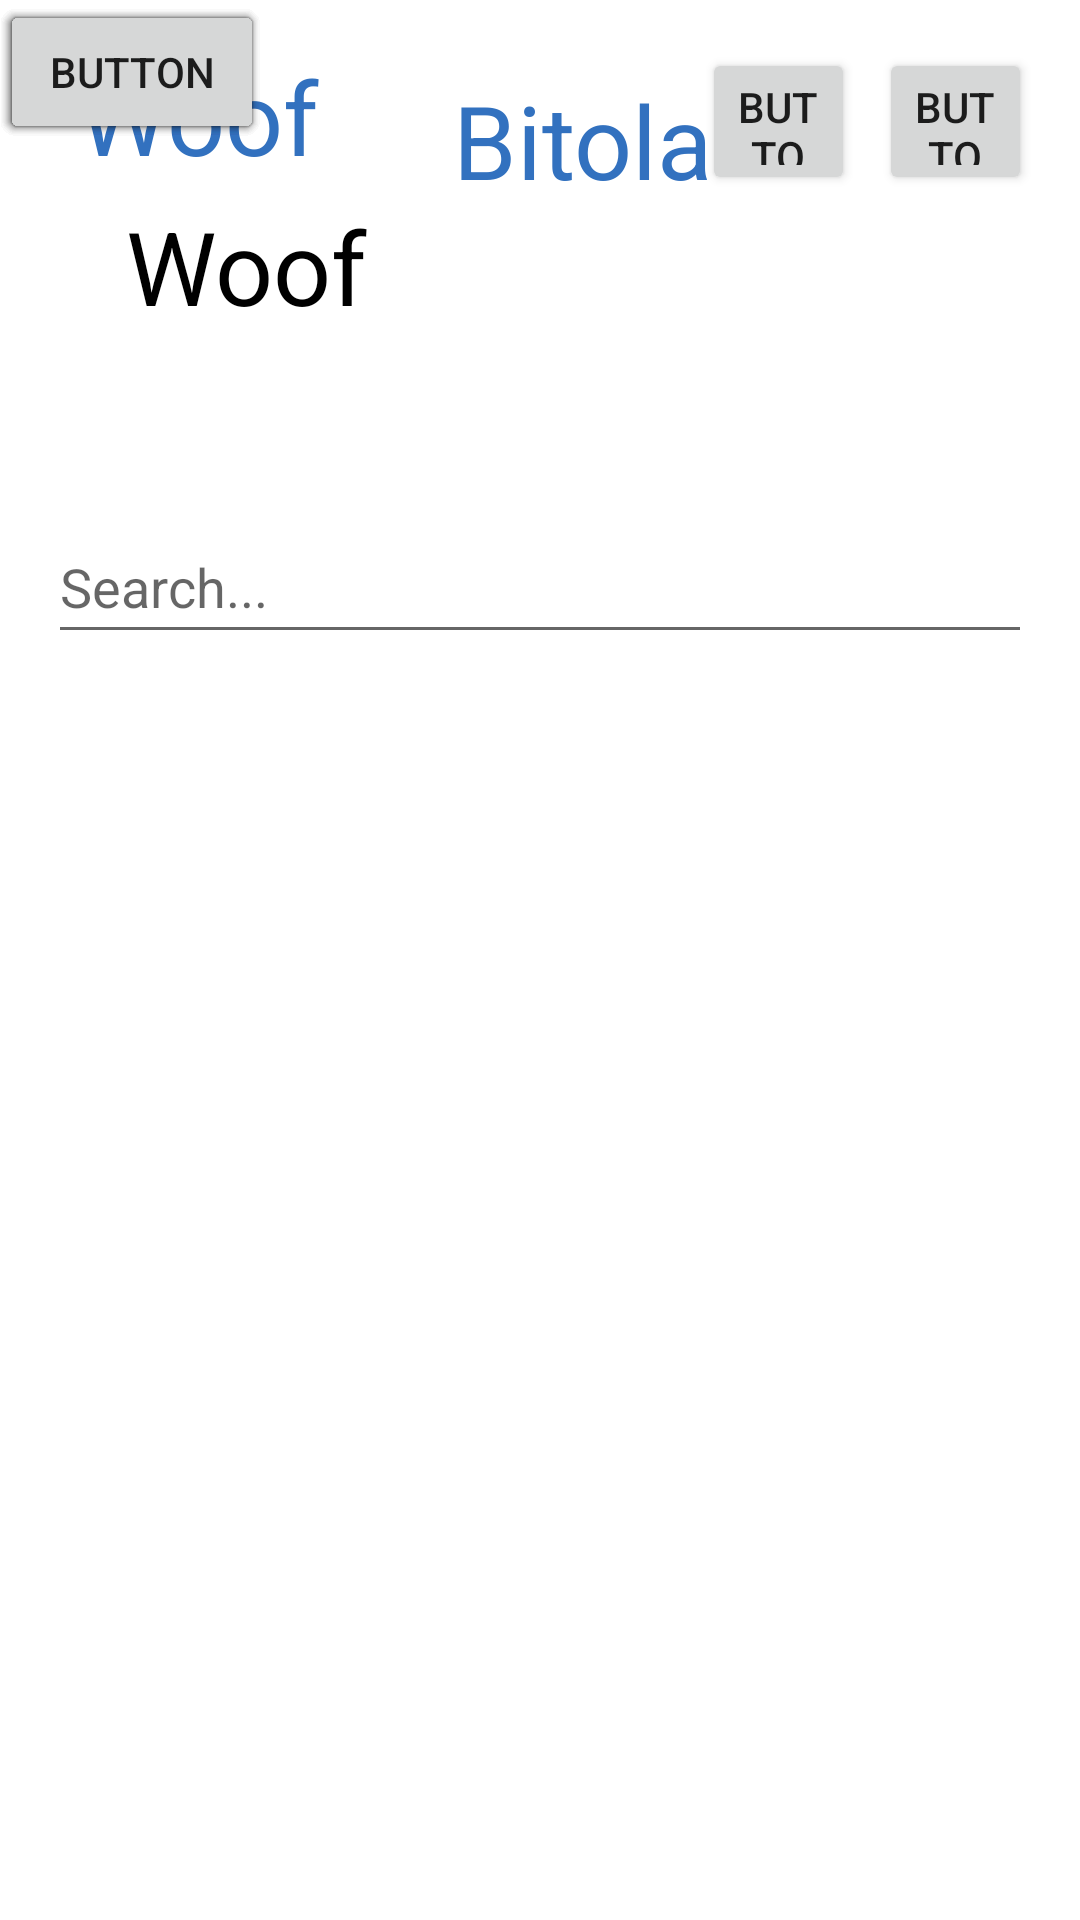

Write the Android layout XML for this screen, with the resource values it uses.
<!-- AndroidManifest.xml: application theme Theme.WoofWoofBitola -->
<!-- res/layout/activity_main.xml -->
<?xml version="1.0" encoding="utf-8"?>
<ScrollView xmlns:android="http://schemas.android.com/apk/res/android"
    xmlns:app="http://schemas.android.com/apk/res-auto"
    xmlns:tools="http://schemas.android.com/tools"
    android:layout_width="match_parent"
    android:layout_height="match_parent"
    android:fillViewport="true"
    android:textAlignment="center">

    <androidx.constraintlayout.widget.ConstraintLayout

        android:id="@+id/main"
        android:layout_width="match_parent"
        android:layout_height="wrap_content"
        tools:context=".MainActivity">


        <TextView
            android:id="@+id/Naslov3"
            android:layout_width="100dp"
            android:layout_height="50dp"
            android:layout_marginStart="12dp"
            android:layout_marginTop="24dp"
            android:text="Bitola"
            android:textAlignment="center"
            android:textColor="#3271BF"
            android:textSize="34sp"
            app:layout_constraintStart_toEndOf="@+id/Naslov2"
            app:layout_constraintTop_toTopOf="parent" />

        <TextView
            android:id="@+id/Naslov2"
            android:layout_width="100dp"
            android:layout_height="50dp"
            android:layout_marginStart="32dp"
            android:text="Woof"
            android:textAlignment="center"
            android:textColor="#000000"
            android:textSize="34sp"
            app:layout_constraintStart_toStartOf="parent"
            app:layout_constraintTop_toBottomOf="@+id/Naslov1" />

        <Button
            android:id="@+id/buttonEN"
            android:layout_width="51dp"
            android:layout_height="49dp"
            android:layout_marginTop="16dp"
            android:layout_marginEnd="16dp"
            android:text="Button"
            app:layout_constraintEnd_toEndOf="parent"
            app:layout_constraintTop_toTopOf="parent" />

        <Button
            android:id="@+id/buttonMK"
            android:layout_width="51dp"
            android:layout_height="49dp"
            android:layout_marginTop="16dp"
            android:layout_marginEnd="8dp"
            android:text="Button"
            app:layout_constraintEnd_toStartOf="@+id/buttonEN"
            app:layout_constraintTop_toTopOf="parent" />

        <TextView
            android:id="@+id/Naslov1"
            android:layout_width="100dp"
            android:layout_height="50dp"
            android:layout_marginStart="16dp"
            android:layout_marginTop="16dp"
            android:text="Woof"
            android:textAlignment="center"
            android:textColor="#3271BF"
            android:textSize="34sp"
            app:layout_constraintStart_toStartOf="parent"
            app:layout_constraintTop_toTopOf="parent" />

        <com.google.android.material.textfield.TextInputEditText
            android:layout_width="match_parent"
            android:layout_height="48dp"
            android:layout_marginStart="16dp"
            android:layout_marginTop="170dp"
            android:layout_marginEnd="16dp"
            android:hint="Search..."
            app:layout_constraintEnd_toEndOf="parent"
            app:layout_constraintStart_toStartOf="parent"
            app:layout_constraintTop_toTopOf="parent" />

        <Button
            android:id="@+id/button3"
            android:layout_width="wrap_content"
            android:layout_height="wrap_content"
            android:text="Button"
            tools:layout_editor_absoluteX="156dp"
            tools:layout_editor_absoluteY="279dp" />

        <Button
            android:id="@+id/button4"
            android:layout_width="wrap_content"
            android:layout_height="wrap_content"
            android:text="Button"
            tools:layout_editor_absoluteX="160dp"
            tools:layout_editor_absoluteY="356dp" />

        <Button
            android:id="@+id/button5"
            android:layout_width="wrap_content"
            android:layout_height="wrap_content"
            android:text="Button"
            tools:layout_editor_absoluteX="165dp"
            tools:layout_editor_absoluteY="435dp" />

        <Button
            android:id="@+id/button6"
            android:layout_width="wrap_content"
            android:layout_height="wrap_content"
            android:text="Button"
            tools:layout_editor_absoluteX="161dp"
            tools:layout_editor_absoluteY="506dp" />

        <Button
            android:id="@+id/button7"
            android:layout_width="wrap_content"
            android:layout_height="wrap_content"
            android:text="Button"
            tools:layout_editor_absoluteX="165dp"
            tools:layout_editor_absoluteY="632dp" />

        <Button
            android:id="@+id/button8"
            android:layout_width="wrap_content"
            android:layout_height="wrap_content"
            android:text="Button"
            tools:layout_editor_absoluteX="169dp"
            tools:layout_editor_absoluteY="715dp" />

    </androidx.constraintlayout.widget.ConstraintLayout>
</ScrollView>
<!-- resources referenced by this layout -->
<resources>
  <style name="Theme.WoofWoofBitola" parent="Theme.MaterialComponents.DayNight.DarkActionBar">
          
          <item name="colorPrimary">@color/purple_500</item>
          <item name="colorPrimaryVariant">@color/purple_700</item>
          <item name="colorOnPrimary">@color/white</item>
          
          <item name="colorSecondary">@color/teal_200</item>
          <item name="colorSecondaryVariant">@color/teal_700</item>
          <item name="colorOnSecondary">@color/black</item>
          
          <item name="android:statusBarColor">?attr/colorPrimaryVariant</item>
          
      </style>
  <!-- not gathered from this repository: default colours our renderer supplied (Android Studio template values) -->
  <color name="purple_500">#FF6200EE</color>
  <color name="purple_700">#FF3700B3</color>
  <color name="teal_200">#FF03DAC5</color>
  <color name="teal_700">#FF018786</color>
  <color name="black">#FF000000</color>
  <color name="white">#FFFFFFFF</color>
</resources>
